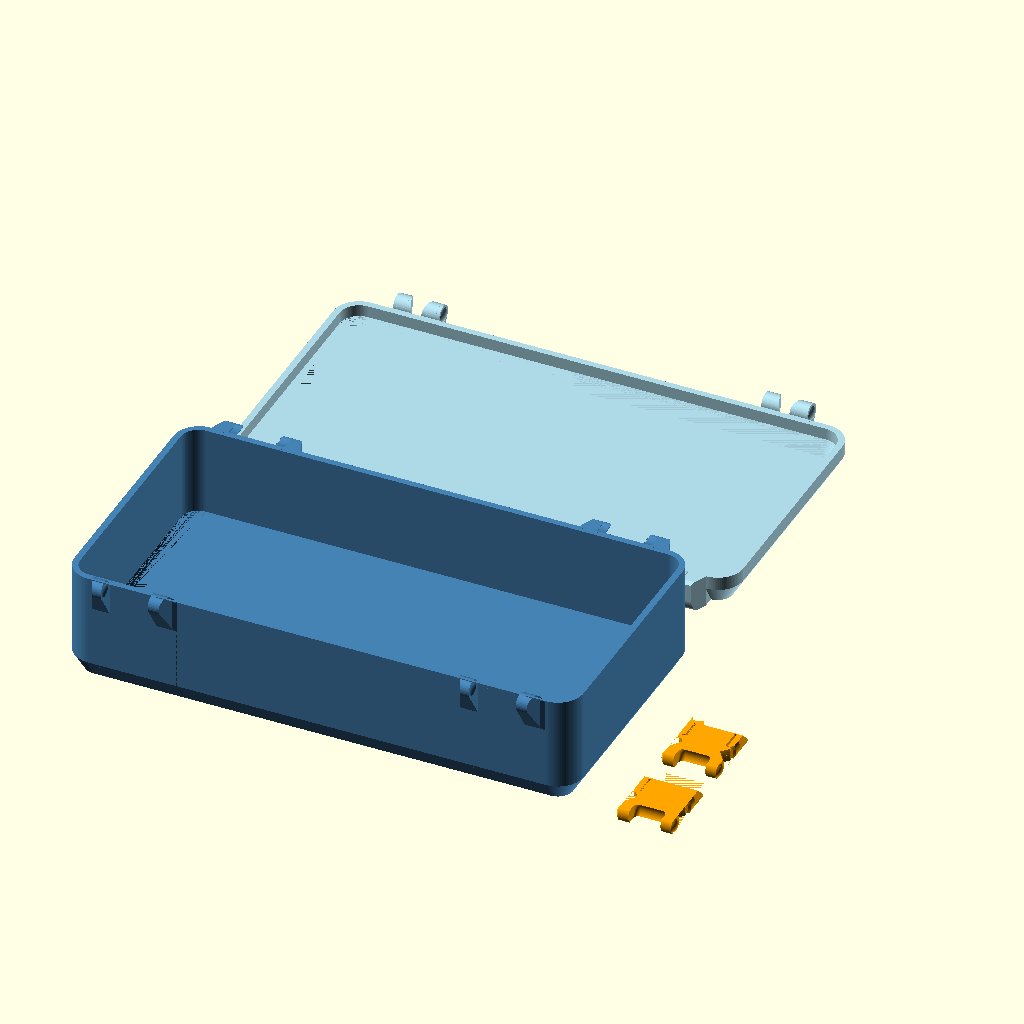
Cell 1: the model at its default parameters.
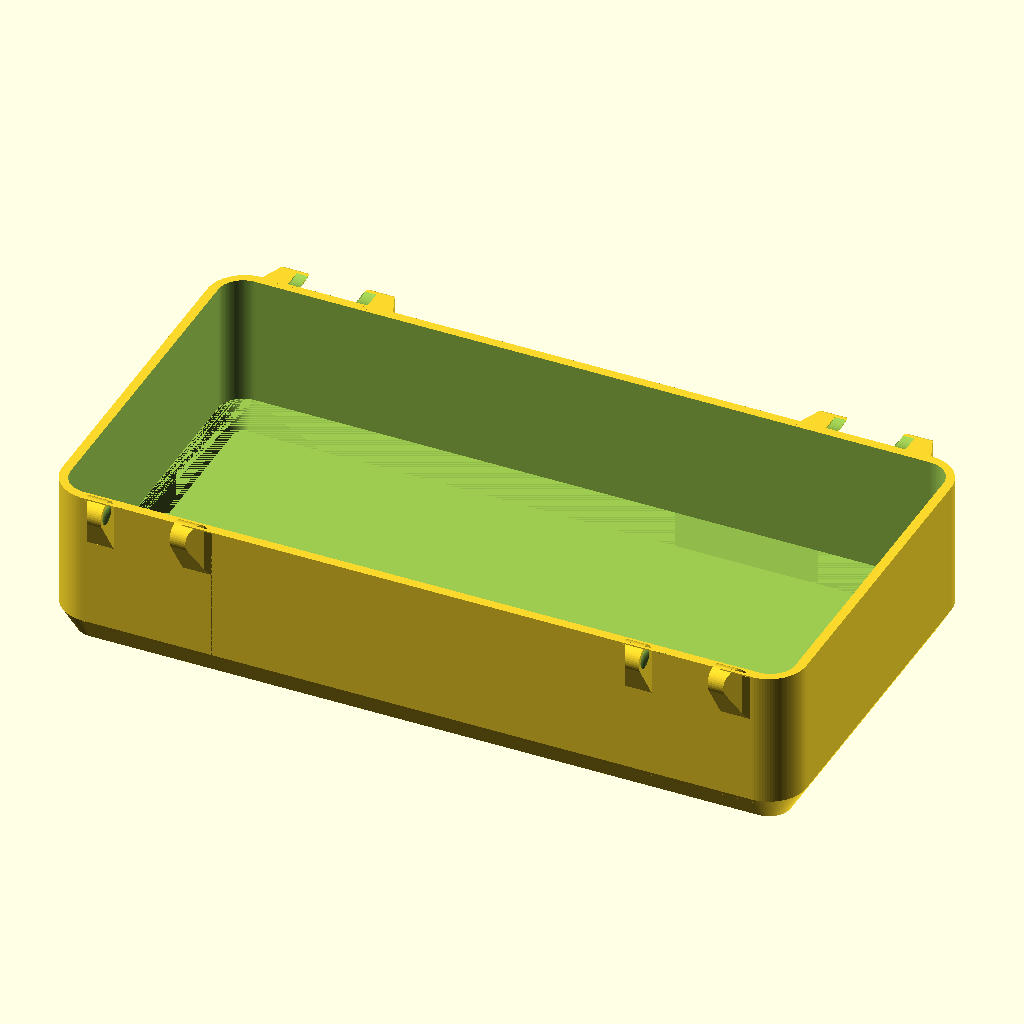
Cell 2: the same model with part = "body".
The same orthographic view direction (rotation 55°, 0°, 25°; colour scheme Cornfield) for every cell, with the view re-fitted per cell, so scale and position can differ between cells.
The OpenSCAD source (snaplock-storage-box.scad):
// Snaplock box: measured reconstruction of source STL, dimensions in mm.
// Source SHA256 73faaa2d438b02038b9f84002202435973a09f92ec2a48315577e0e00baea167
// Local X follows shell length; Y=0 is the rear wall; Z=0 is the print bed.

/* [Main dimensions] */
// Shared shell length for body and lid (mm).
length = 237.85;
// Shared shell width for body and lid (mm).
width = 123.15;
// Body height (mm).
body_height = 52;

/* [Lid and shell details] */
// Lid height (mm).
lid_height = 15;
wall = 3;
body_floor = 2;
lid_floor = 3;
corner_radius = 12;
body_inner_radius = 8;
bottom_bevel = 5;
body_inner_bevel = 4.7;
/* [Mechanism] */
mount_end = 32.9;
pin_radius = 5;
latch_ball_radius = 3.75;
fit_clearance = 0;
latch_thickness = 6;
/* [Internal reinforcement] */
// Independent switches: wall uprights, wall-to-floor feet, and floor grid.
wall_ribs = false;
wall_floor_ribs = false;
floor_ribs = false;
// Maximum distance between centred rib stations (mm).
rib_spacing = 45;
rib_thickness = 2.4;
floor_rib_height = 4;
// Upright wall projection and width of the 45-degree foot (mm).
wall_rib_depth = 5;
wall_rib_foot = 20;
// Clearance below the body rim; 5 mm clears the current lid's closed envelope.
wall_rib_top_clearance = 5;
/* [Print layout] */
part = "layout"; // [layout,body,lid,latch]
layout_gap = 20;
/* [Resolution] */
$fn = 96;
/* [Hidden] */
eps = 0.001;
bevel_height = bottom_bevel*sqrt(3);
lid_inner_bevel = bottom_bevel-wall+lid_floor/sqrt(3);
// Preserve the mating head/catch shapes while the connecting span follows the lid.
latch_span_delta = lid_height-15;
// Circumscribe the sampled pocket around the analytic ball for arbitrary rotation.
// Two angular half-steps bound the latitude/longitude facet sagitta.
pin_pocket_radius = (pin_radius+fit_clearance)/pow(cos(180/$fn),2);

assert(length>2*(mount_end+21) && width>2*corner_radius+2*wall);
assert(body_height>body_floor+body_inner_bevel*sqrt(3)+20);
assert(lid_height>lid_floor+lid_inner_bevel*sqrt(3));
assert(corner_radius>bottom_bevel && body_inner_radius>body_inner_bevel);
assert(wall>0 && body_floor>0 && lid_floor>0 && fit_clearance>=0);
assert(latch_thickness>=5 && latch_thickness<=6.5);
assert(bottom_bevel>0 && body_inner_bevel>0 && lid_inner_bevel>0);
assert(wall<corner_radius && lid_inner_bevel<corner_radius-wall);
assert(lid_height>bevel_height+3 && fit_clearance<=0.5);
assert(mount_end>=corner_radius+20 && layout_gap>=0);
assert(pin_radius>4.5 && pin_radius<=5.5 && latch_ball_radius>=3.5 && latch_ball_radius<=4);
assert($fn>=32);
assert(is_bool(wall_ribs) && is_bool(wall_floor_ribs) && is_bool(floor_ribs));
assert(rib_thickness>0 && rib_spacing>rib_thickness);
assert(floor_rib_height>0 && floor_rib_height<body_height-body_floor-20);
assert(wall_rib_depth>0 && wall_rib_foot>0);
assert(wall_rib_top_clearance>=5 && wall_rib_top_clearance<body_height-body_floor);

// Circular arcs through measured start, middle and end. Used only for local profiles.
function cross2(a,b) = a[0]*b[1]-a[1]*b[0];
function arc(a,m,b,n=24) =
    let(u=m-a,v=b-a,d=2*cross2(u,v),
        c=a+[(u*u*v[1]-v*v*u[1])/d,(u[0]*v*v-v[0]*u*u)/d],
        t=atan2(a[1]-c[1],a[0]-c[0]),
        tm=(atan2(m[1]-c[1],m[0]-c[0])-t+360)%360,
        tb=(atan2(b[1]-c[1],b[0]-c[0])-t+360)%360,
        sweep=tm<=tb ? tb : tb-360,r=norm(a-c))
    [for(i=[0:n-1]) c+r*[cos(t+sweep*i/n),sin(t+sweep*i/n)]];

module rounded(inset,r) {
    translate([inset,inset]) offset(r=r)
        translate([r,r]) square([length-2*(inset+r),width-2*(inset+r)]);
}

module bevel(z0,z1,inset0,inset1,r0,r1) {
    hull() {
        translate([0,0,z0]) linear_extrude(eps) rounded(inset0,r0);
        translate([0,0,z1-eps]) linear_extrude(eps) rounded(inset1,r1);
    }
}

module shell_blank(lid=false) {
    h=lid?lid_height:body_height;
    union() {
        bevel(0,bevel_height,bottom_bevel,0,corner_radius-bottom_bevel,corner_radius);
        translate([0,0,bevel_height-eps]) linear_extrude(h-bevel_height+eps) rounded(0,corner_radius);
    }
}

module cavity(lid=false) {
    h=lid?lid_height:body_height;
    f=lid?lid_floor:body_floor;
    b=lid?lid_inner_bevel:body_inner_bevel;
    r=lid?corner_radius-wall:body_inner_radius;
    inner_top=f+b*sqrt(3);
    bevel(f,inner_top,wall+b,wall,r-b,r);
    translate([0,0,inner_top-eps]) linear_extrude(h-inner_top+6) rounded(wall,r);
}

// Extrude a YZ profile along the length (X).
module web(x,span,points) {
    translate([x,0,0]) multmatrix([[0,0,1,0],[1,0,0,0],[0,1,0,0],[0,0,0,1]])
        linear_extrude(span) polygon(points);
}

module body_mount() {
    h=body_height;
    difference() {
        intersection() {
            web(-22,11,concat([[1,h-15],[0,h-15]],
                arc([-8.3045298,h-2.3297678],[-4.75,h+4.25],[-0.5,h]),[[ -0.5,h],[1,h]]));
            linear_extrude(h+5) polygon([[-21.2757,1],[-20.2757,0],[-18.7035,-1.5723],
                [-19.2757+10*tan(20),-10],[-11,-10],[-11,1]]);
        }
        translate([-7,-4.75,h]) sphere(pin_pocket_radius);
    }
    difference() {
        intersection() {
            web(-22,13.1,concat([[width-1,h-19],[width,h-19],
                [width+2.8113,h-15.7393],[width+5.4796,h-12.3605],[width+8,h-8.8701]],
                arc([width+8,h-1],[width+7.7071068,h-0.2928932],[width+7,h]),
                [[width+7,h],[width-1,h]]));
            linear_extrude(h+5) polygon([[-21.3,width-1],[-20.9,width],[-17.75,width+8],
                [-8.9,width+8],[-8.9,width-1]]);
            union() {
                translate([-22,width-2,0]) cube([9.25,12,h+5]);
                translate([-12.75,width+3,h+9]) rotate([0,90,0])
                    difference() {
                        cylinder(h=3.734,r1=9.486833+3.734*tan(50),r2=9.486833);
                        translate([0,0,-eps]) cylinder(h=3.734+2*eps,r=9.5);
                    }
            }
        }
        // Source pocket is a vertical R5 bore with 1 mm conical end chamfers.
        translate([-8.75,width+3,h-11.5]) {
            cylinder(h=1,r1=4,r2=5);
            translate([0,0,1]) cylinder(h=4.5,r=5);
            translate([0,0,5.5]) cylinder(h=1,r1=5,r2=4);
        }
    }
}

module lid_mount() {
    h=lid_height;
    difference() {
        intersection() {
            web(-21,12,concat([[5,0],[-5.1423,0]],
                arc([-5.1423,0],[-7.5175,3.3922],[-8,6.1284]),[[-8,6.1284],[-8,h-0.9377]],
                arc([-8,h-0.9377],[-3,h+0.486833],[0,h]),[[0,h],[1,h],[5,8.660254]]));
            linear_extrude(h+1) polygon([[-21,5],[-21,0],[-17.75,-8],[-9,-8],[-9,5]]);
            union() {
                translate([-22,-9,0]) cube([9.25,15,h]);
                intersection() {
                    translate([-12.75,-3,6]) rotate([0,90,0]) difference() {
                        cylinder(h=3.734,r=9.5);
                        translate([0,0,-eps]) cylinder(h=3.734+2*eps,
                            r1=9.486833-3.734*tan(50)-eps*tan(50),r2=9.486833+eps*tan(50));
                    }
                    translate([-13,-9,6]) cube([5,15,h]);
                }
            }
        }
        translate([-10.5,-3,6]) sphere(latch_ball_radius+fit_clearance);
    }
    intersection() {
        web(-10.75,10,concat([[width-5,0],[width-1.1,0],
            [width+0.5968,1.0901],[width+2.072,2.3838],[width+3.3657,3.859],
            [width+4.4558,5.4904],[width+8.6471,h-2.25]],
            arc([width+8.6471,h-2.25],[width+4.75,h+4.5],[width+0.25,h]),
            [[width+0.25,h],[width-1,h],[width-5,8.660254]]));
        linear_extrude(h+5) polygon([[-10.75,width-5],[-2.3833,width-5],[-2.3833,width],
            [-2.3833-10*tan(20),width+10],[-10.75,width+10]]);
    }
    intersection() {
        translate([-7,width+4.75,h]) sphere(pin_radius);
        translate([-15,width+4.75,h]) rotate([0,90,0]) cylinder(h=30,r=4.5);
        translate([-13,width-1,h-5]) cube([2.25+eps,11,10]);
    }
}

function rib_stations(span) =
    let(margin=max(corner_radius,wall+rib_thickness/2),
        count=max(1,ceil((span-2*margin)/rib_spacing)-1))
    [for(i=[1:count]) margin+(span-2*margin)*i/(count+1)];

module internal_reinforcement() {
    if(floor_ribs || wall_ribs || wall_floor_ribs) intersection() {
        // Clip additions to the original outside shell, retaining its envelope.
        shell_blank();
        union() {
            if(floor_ribs) {
                for(x=rib_stations(length))
                    translate([x-rib_thickness/2,wall-eps,body_floor-eps])
                        cube([rib_thickness,width-2*wall+2*eps,floor_rib_height+eps]);
                for(y=rib_stations(width))
                    translate([wall-eps,y-rib_thickness/2,body_floor-eps])
                        cube([length-2*wall+2*eps,rib_thickness,floor_rib_height+eps]);
            }
            if(wall_ribs || wall_floor_ribs) {
                top=body_height-wall_rib_top_clearance;
                foot=min(wall_rib_foot,top-body_floor,(min(length,width)-2*wall)/4);
                depth=min(wall_rib_depth,(top-body_floor)/2,(min(length,width)-2*wall)/4);
                profiles=concat(
                    wall_ribs ? [[[wall-eps,body_floor-eps],[wall+depth,body_floor-eps],
                                  [wall+depth,top-depth],[wall-eps,top]]] : [],
                    wall_floor_ribs ? [[[wall-eps,body_floor-eps],[wall+foot,body_floor-eps],
                                        [wall-eps,body_floor+foot]]] : []);
                for(profile=profiles) {
                    for(x=rib_stations(length)) for(s=[0,1])
                        translate([0,s*width,0]) mirror([0,s,0])
                            web(x-rib_thickness/2,rib_thickness,profile);
                    for(y=rib_stations(width)) for(s=[0,1])
                        translate([s*length,0,0]) mirror([s,0,0])
                            multmatrix([[0,1,0,0],[1,0,0,0],[0,0,1,0],[0,0,0,1]])
                                web(y-rib_thickness/2,rib_thickness,profile);
                }
            }
        }
    }
}

module box(lid=false) {
    union() {
        difference() {
            union() {
                shell_blank(lid);
                for(x=[mount_end,length-mount_end])
                    translate([x,0,0]) for(s=[-1,1]) scale([s,1,1])
                        if(lid) lid_mount(); else body_mount();
            }
            cavity(lid);
        }
        if(!lid) internal_reinforcement();
    }
}

// R5 relief across thickness. Local blend coefficients approximate measured
// Z=0.1/3/5.9 source sections; whole-part differences are recorded by the audit.
function relief(z) = 5-sqrt(25-pow(z-latch_thickness/2,2));
function slot_front_reference(z) = let(d=relief(z),c=2.847-0.2976*d)
    concat([[-2,7.9971-d],[1.5,7.9971-d],[5.234,12.4458-0.488*d]],
        arc([c-0.383,15.751],[c-0.4699,16.2434],[c,16.5724]),[[c,16.5724]],
        arc([4.5,16.5724],[4.8535534,16.7188466],[5,17.0724]),
        [[5,17.0724],[3.5,17.0724],[1.5+1.35*d,17.0724],[0.5+d,18.0724],[-2,18.0724]]);
function slot_front_profile(z) = [for(p=slot_front_reference(z)) p+[0,latch_span_delta]];
function slot_fixed_reference() = concat([[3.5,17.0724-eps],[5,17.0724-eps],[5,17.0724]],
    arc([5,26.0724],[4.5,26.5724],[4,26.0724]),[[4,26.0724],[4,17.5724]],
    arc([4,17.5724],[3.8535534,17.2188466],[3.5,17.0724]),[[3.5,17.0724]]);
function slot_fixed_profile() = [for(p=slot_fixed_reference()) p+[0,latch_span_delta]];

// Local changing profiles keep the spring relief editable without a mesh import.
function signed_area(p,i=0) = i==len(p) ? 0 : cross2(p[i],p[(i+1)%len(p)])+signed_area(p,i+1);
module profile_loft(profiles,zs) {
    n=len(profiles[0]); k=len(zs);
    // OpenSCAD polyhedra use clockwise faces when viewed from outside.
    rings=signed_area(profiles[0])>0 ? [for(p=profiles) [for(j=[n-1:-1:0]) p[j]]] : profiles;
    polyhedron(points=[for(i=[0:k-1]) for(p=rings[i]) [p[0],p[1],zs[i]]],
        faces=concat([[for(j=[n-1:-1:0]) j]],[[for(j=[0:n-1]) (k-1)*n+j]],
            [for(i=[0:k-2]) for(j=[0:n-1])
                [i*n+j,i*n+(j+1)%n,(i+1)*n+(j+1)%n,(i+1)*n+j]]));
}

// A revolved R2 round at the ends of the R5 notch cylinder.
module notch_tool() {
    translate([6.5,3,latch_thickness/2]) rotate([0,90,0]) rotate_extrude()
        polygon(concat([[0,0],[3,0]],arc([3,0],[4.41421356,0.58578644],[5,2]),
            [[5,2],[5,13]],arc([5,13],[4.41421356,14.41421356],[3,15]),[[3,15],[0,15]]));
}

// R5 tip, elliptical shoulder (Rx=6.75, Rz=5), and two short convex blends.
// Hull blends approximate the original ruled surface; measured by audit-catch-csg.py.
module latch_tooth() {
    module section(y,x,x_scale=1) {
        translate([x,y,latch_thickness/2]) rotate([-90,0,0])
            scale([x_scale,1,1]) cylinder(h=eps,r=5);
    }
    translate([0,latch_span_delta,0]) intersection() {
        translate([-2,17.0724,0]) cube([5.5,6,latch_thickness]);
        union() {
            hull() {
                section(17.0724,8.25,1.35);
                section(18.0724-eps,5.5);
            }
            translate([5.5,18.0724-eps,latch_thickness/2]) rotate([-90,0,0])
                cylinder(h=4+2*eps,r=5);
            hull() {
                section(22.0724,5.5);
                section(23.0724-eps,8.25,1.35);
            }
        }
    }
}

module latch() {
    // Eight sections follow the R5 angle; the fixed rear channel is extruded.
    angle = asin(latch_thickness/10);
    zs=[for(i=[0:7]) latch_thickness/2+5*sin(angle*(2*i/7-1))];
    difference() {
        intersection() {
            union() {
                translate([1.5,0,0]) cube([25,32.9+latch_span_delta,latch_thickness]);
                for(s=[0,1]) translate([28*s,0,0]) mirror([s,0,0]) {
                    translate([3.75,3,latch_thickness/2]) sphere(latch_ball_radius);
                    latch_tooth();
                }
            }
            translate([-2,0,0]) cube([32,35+latch_span_delta,latch_thickness]);
            union() {
                translate([-2,5,latch_thickness/2]) rotate([0,90,0]) cylinder(h=32,r=5);
                translate([-2,3,0]) cube([32,32+latch_span_delta,latch_thickness]);
            }
        }
        notch_tool();
        for(s=[0,1]) translate([28*s,0,0]) mirror([s,0,0])
            intersection() {
                // Keep the ball supports through Y=7 when shortening the span.
                translate([-3,latch_span_delta<0?7:-eps,-eps])
                    cube([34,40+abs(latch_span_delta),latch_thickness+2*eps]);
                union() {
                    // The lid-side lip remains at the head; its clearance ends
                    // before the moving catch. The body-side clearance follows it.
                    intersection() {
                        profile_loft([for(z=concat([-eps],zs,[latch_thickness+eps]))
                            slot_front_reference(min(latch_thickness,max(0,z)))],concat([-eps],zs,[latch_thickness+eps]));
                        translate([-3,-eps,-eps])
                            cube([34,17.0724+min(0,latch_span_delta)+eps,latch_thickness+2*eps]);
                    }
                profile_loft([for(z=concat([-eps],zs,[latch_thickness+eps]))
                    slot_front_profile(min(latch_thickness,max(0,z)))],concat([-eps],zs,[latch_thickness+eps]));
                translate([0,0,-eps]) linear_extrude(latch_thickness+2*eps) polygon(slot_fixed_profile());
                }
            }
        web(-2,32,[[26.9+latch_span_delta,latch_thickness],[31.835144+latch_span_delta,latch_thickness-4.935139],
            [31.743874+latch_span_delta,0],[35+latch_span_delta,0],[35+latch_span_delta,latch_thickness]]);
    }
}

if(part=="body") box();
else if(part=="lid") box(true);
else if(part=="latch") latch();
else if(part=="layout") {
    color("steelblue") box();
    translate([0,width+layout_gap+17,0]) color("lightblue") box(true);
    for(i=[0:1]) translate([length+layout_gap,(45+max(0,latch_span_delta))*i,0]) color("orange") latch();
} else assert(false,"Unknown part; select layout, body, lid or latch");
Parameter table extracted from the source (name, type, default, range or options):
length: number, default 237.85
width: number, default 123.15
body_height: number, default 52
lid_height: number, default 15
wall: number, default 3
body_floor: number, default 2
lid_floor: number, default 3
corner_radius: number, default 12
body_inner_radius: number, default 8
bottom_bevel: number, default 5
body_inner_bevel: number, default 4.7
mount_end: number, default 32.9
pin_radius: number, default 5
latch_ball_radius: number, default 3.75
fit_clearance: number, default 0
latch_thickness: number, default 6
wall_ribs: bool, default false
wall_floor_ribs: bool, default false
floor_ribs: bool, default false
rib_spacing: number, default 45
rib_thickness: number, default 2.4
floor_rib_height: number, default 4
wall_rib_depth: number, default 5
wall_rib_foot: number, default 20
wall_rib_top_clearance: number, default 5
part: string, default "layout", options "layout", "body", "lid", "latch"
layout_gap: number, default 20
